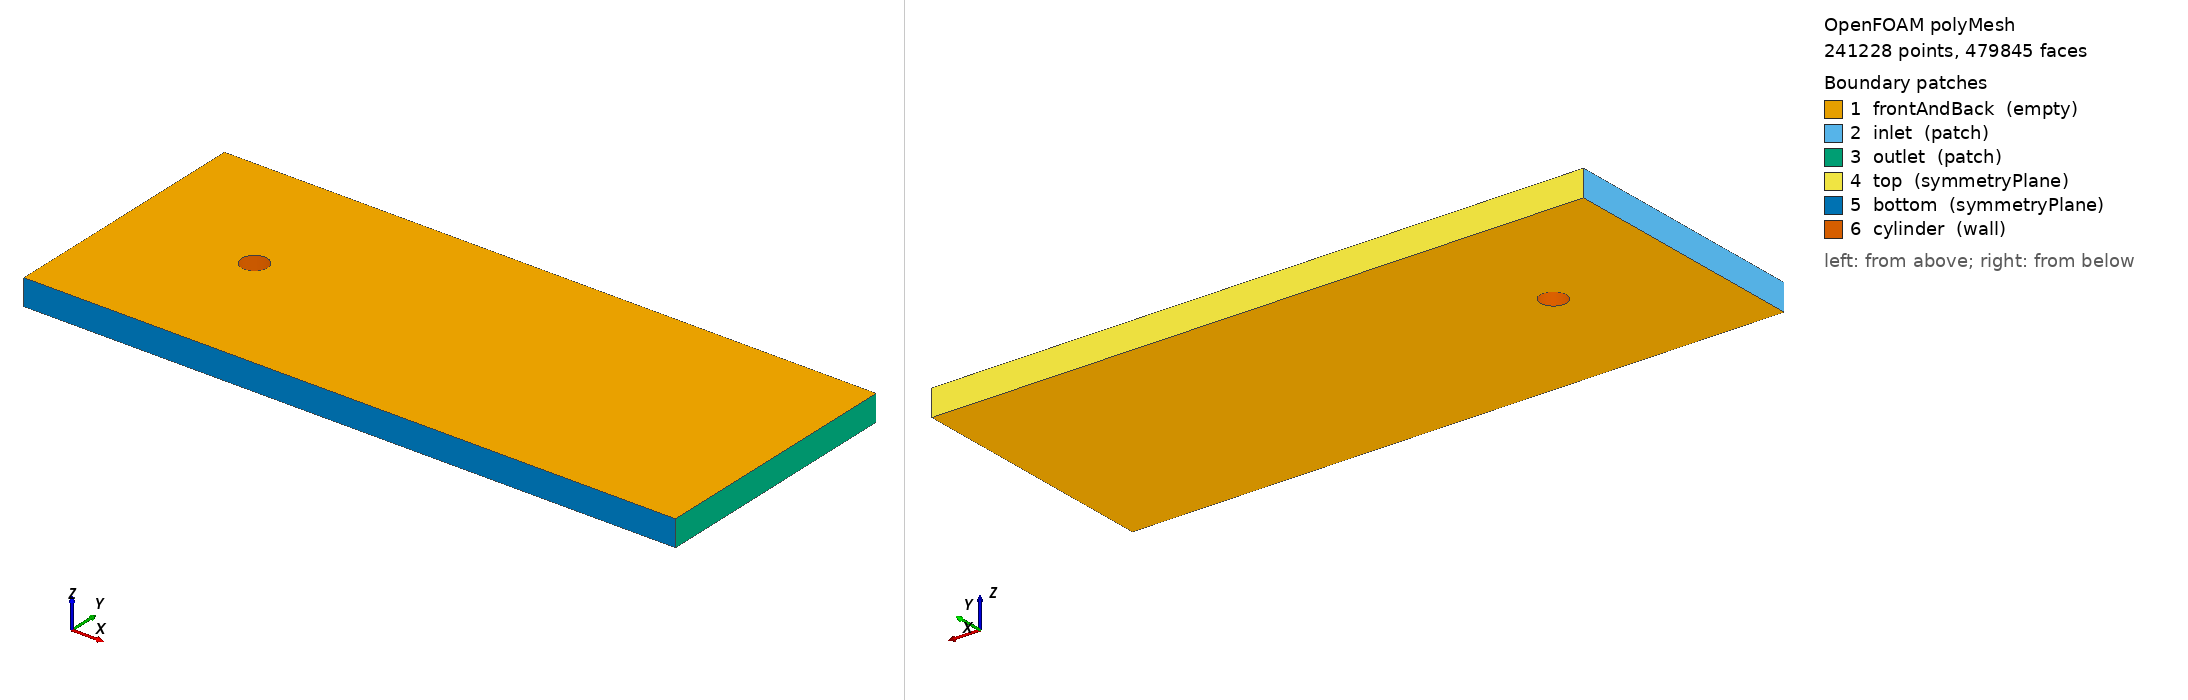

OpenFOAM case: the committed polyMesh, 241228 points, 479845 faces. Boundary patches (legend numbers): 1 frontAndBack (empty), 2 inlet (patch), 3 outlet (patch), 4 top (symmetryPlane), 5 bottom (symmetryPlane), 6 cylinder (wall). Left view from above one corner, right view from below the opposite corner. Boundary conditions: 1 field file(s) under 0/; 6 of 6 drawn patches have an entry in a shipped field file.

=== constant/polyMesh/boundary ===
/*--------------------------------*- C++ -*----------------------------------*\
  =========                 |
  \\      /  F ield         | OpenFOAM: The Open Source CFD Toolbox
   \\    /   O peration     | Website:  https://openfoam.org
    \\  /    A nd           | Version:  14
     \\/     M anipulation  |
\*---------------------------------------------------------------------------*/
FoamFile
{
    format      ascii;
    class       polyBoundaryMesh;
    location    "constant/polyMesh";
    object      boundary;
}
// * * * * * * * * * * * * * * * * * * * * * * * * * * * * * * * * * * * * * //


6 // entry0
(
    frontAndBack
    {
        type            empty;
        physicalType    patch;
        nFaces          239488;
        startFace       238619;
    }
    inlet
    {
        type            patch;
        physicalType    patch;
        nFaces          192;
        startFace       478107;
    }
    outlet
    {
        type            patch;
        physicalType    patch;
        nFaces          192;
        startFace       478299;
    }
    top
    {
        type            symmetryPlane;
        physicalType    patch;
        nFaces          549;
        startFace       478491;
    }
    bottom
    {
        type            symmetryPlane;
        physicalType    patch;
        nFaces          549;
        startFace       479040;
    }
    cylinder
    {
        type            wall;
        physicalType    patch;
        nFaces          256;
        startFace       479589;
    }
)


// ************************************************************************* //


=== system/controlDict ===
/*--------------------------------*- C++ -*----------------------------------*\
| OpenFOAM Foundation 14: transient incompressible cylinder flow             |
\*---------------------------------------------------------------------------*/
FoamFile
{
    format      ascii;
    class       dictionary;
    location    "system";
    object      controlDict;
}

application     foamRun;
solver          incompressibleFluid;

startFrom       startTime;
startTime       0;
stopAt          endTime;
endTime         70;

deltaT          0.0001;
adjustTimeStep  yes;
maxCo           0.5;
maxDeltaT       0.001;

writeControl    adjustableRunTime;
writeInterval   0.05;
purgeWrite      0;
writeFormat     ascii;
writePrecision  6;
writeCompression off;
timeFormat      general;
timePrecision   6;
runTimeModifiable yes;

functions
{
    #include "functions"
}


=== 0/p ===
/*--------------------------------*- C++ -*----------------------------------*\
| OpenFOAM Foundation 14: kinematic pressure p = pressure / density           |
\*---------------------------------------------------------------------------*/
FoamFile
{
    format      ascii;
    class       volScalarField;
    location    "0";
    object      p;
}

dimensions      [0 2 -2 0 0 0 0];
internalField   uniform 0;

boundaryField
{
    inlet
    {
        type            zeroGradient;
    }
    outlet
    {
        type            fixedValue;
        value           uniform 0;
    }
    top
    {
        type            symmetryPlane;
    }
    bottom
    {
        type            symmetryPlane;
    }
    cylinder
    {
        type            zeroGradient;
    }
    frontAndBack
    {
        type            empty;
    }
}


Also in the case, not shown: constant/polyMesh/faces (numeric list); constant/polyMesh/neighbour (numeric list); constant/polyMesh/owner (numeric list); constant/polyMesh/points (numeric list).
